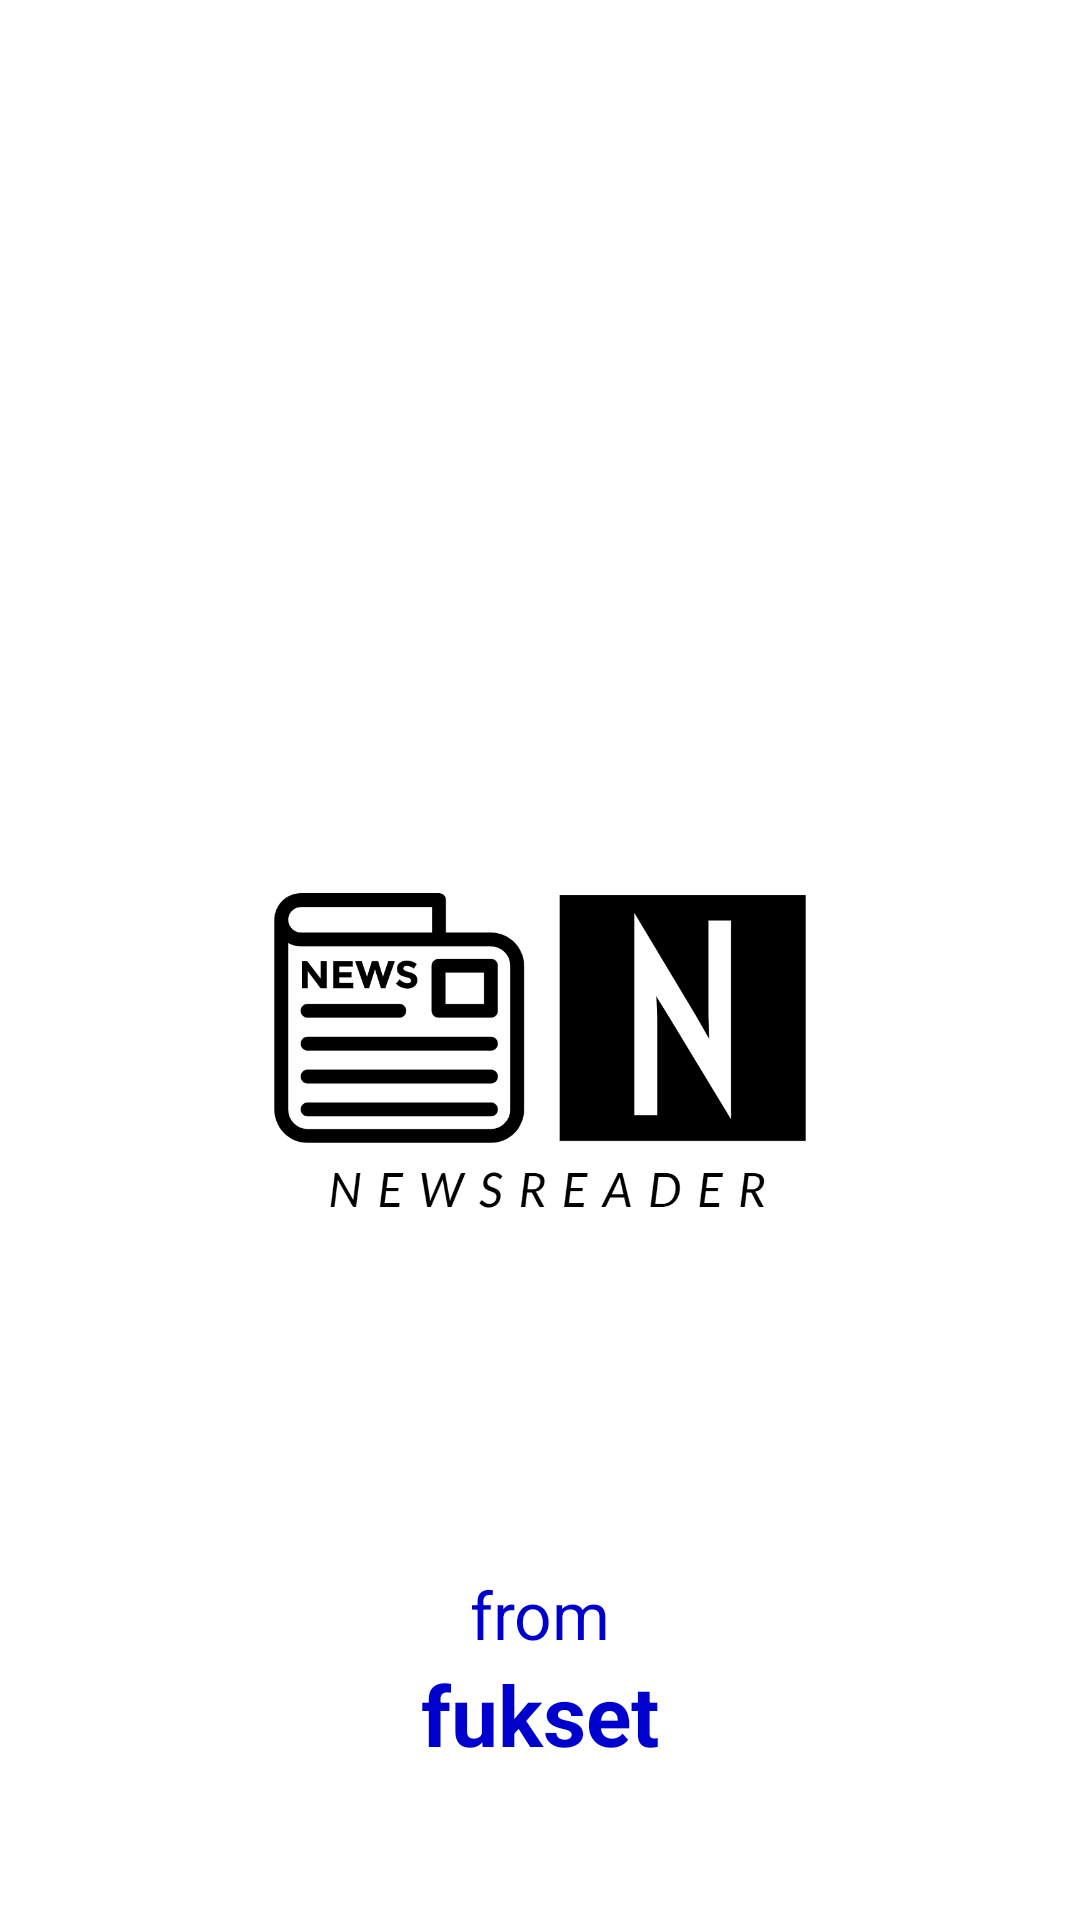

Produce the Android XML layout that renders to this screen, including the resource entries it uses.
<!-- AndroidManifest.xml: activity theme Theme.NewsReader -->
<!-- res/layout/activity_splash.xml -->
<?xml version="1.0" encoding="utf-8"?>
<androidx.constraintlayout.widget.ConstraintLayout xmlns:android="http://schemas.android.com/apk/res/android"
    xmlns:app="http://schemas.android.com/apk/res-auto"
    xmlns:tools="http://schemas.android.com/tools"
    android:layout_width="match_parent"
    android:layout_height="match_parent">

    <ImageView
        android:id="@+id/imageView"
        android:layout_width="250dp"
        android:layout_height="300dp"
        android:layout_marginTop="200dp"
        android:scaleType="fitCenter"
        android:src="@drawable/logo_black_transparent"
        app:layout_constraintEnd_toEndOf="parent"
        app:layout_constraintHorizontal_bias="0.5"
        app:layout_constraintStart_toStartOf="parent"
        app:layout_constraintTop_toTopOf="parent" />

    <TextView
        android:layout_width="match_parent"
        android:layout_height="wrap_content"
        android:gravity="center"
        android:text="from"
        android:textColor="@color/medium_blue"
        android:textSize="22sp"
        app:layout_constraintBottom_toTopOf="@+id/textView"
        app:layout_constraintEnd_toEndOf="parent"
        app:layout_constraintHorizontal_bias="0.0"
        app:layout_constraintStart_toStartOf="parent" />

    <TextView
        android:id="@+id/textView"
        android:layout_width="match_parent"
        android:layout_height="wrap_content"
        android:layout_marginBottom="50dp"
        android:gravity="center"
        android:text="fukset"
        android:textColor="@color/medium_blue"
        android:textStyle="bold"
        android:textSize="28sp"
        app:layout_constraintBottom_toBottomOf="parent"
        app:layout_constraintEnd_toEndOf="parent"
        app:layout_constraintStart_toStartOf="parent" />

</androidx.constraintlayout.widget.ConstraintLayout>
<!-- resources referenced by this layout -->
<resources>
  <color name="medium_blue">#0000CD</color>
  <!-- drawable logo_black_transparent: png bitmap (drawable, 61964 bytes) -->
  <style name="Theme.NewsReader" parent="Theme.MaterialComponents.DayNight.NoActionBar">
          
          <item name="colorPrimary">@color/medium_blue</item>
          <item name="colorPrimaryVariant">@color/purple_700</item>
          <item name="colorOnPrimary">@color/white</item>
          
          <item name="colorSecondary">@color/teal_200</item>
          <item name="colorSecondaryVariant">@color/teal_700</item>
          <item name="colorOnSecondary">@color/black</item>
          
          <item name="android:statusBarColor" tools:targetApi="l">@color/medium_blue</item>
          
      </style>
  <color name="purple_700">#FF3700B3</color>
  <color name="white">#FFFFFFFF</color>
  <color name="teal_200">#FF03DAC5</color>
  <color name="teal_700">#FF018786</color>
  <color name="black">#FF000000</color>
</resources>
